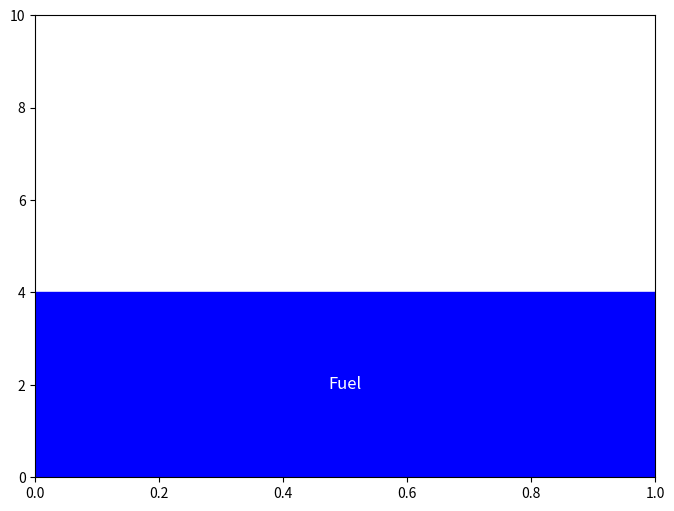

Source code (Python): (Note: this script raises an exception after producing the figure.)
import numpy as np
import matplotlib.pyplot as plt
from matplotlib.patches import Polygon
from matplotlib.animation import FuncAnimation, PillowWriter

# Function to update rocket position
def update(frame):
    global x, v, rocket, rocket_width, rocket_height, fuel_label
    a = (F - k * x - c * v) / m
    v += a * dt
    x += v * dt
    
    # Reflect motion at edges
    if x < 0:
        x = -x
        v = -v
    elif x + rocket_height > 10:  # Assuming display height is 10m
        x = 10 - rocket_height - (x + rocket_height - 10)
        v = -v
    
    rocket.set_xy([(0, x), (rocket_width, x), (rocket_width, x + rocket_height), (0, x + rocket_height)])
    fuel_label.set_position((0.5 * rocket_width, x + 0.5 * rocket_height))
    return [rocket, fuel_label]

# Function to initialize rocket
def initialize_rocket():
    global rocket, rocket_width, rocket_height, fuel_label
    rocket = Polygon([(0, 0), (rocket_width, 0), (rocket_width, rocket_height), (0, rocket_height)], closed=True, color='blue')
    fuel_label = ax.text(0.5 * rocket_width, 0.5 * rocket_height, 'Fuel', ha='center', va='center', color='white', fontsize=12)
    ax.add_patch(rocket)

# Function to update simulation parameters
def update_parameters():
    global m, k, c, F, dt, t_max
    print("Enter the following parameters (press Enter to keep current value):")
    m = float(input("Mass of the rocket (kg) [Default: 1000]: ") or m)
    k = float(input("Spring constant (N/m) [Default: 5000]: ") or k)
    c = float(input("Damping coefficient (Ns/m) [Default: 200]: ") or c)
    F = float(input("Thrust force (N) [Default: 20000]: ") or F)
    dt = float(input("Time step (s) [Default: 0.01]: ") or dt)
    t_max = float(input("Maximum simulation time (s) [Default: 10]: ") or t_max)

# Function to save animation
def save_animation():
    writer = PillowWriter(fps=24)
    ani.save('rocket_animation.gif', writer=writer, dpi=100)
    print("Animation saved as 'rocket_animation.gif'.")

# Initialize parameters with default values
m = 1000  # Mass of the rocket (kg)
k = 5000  # Spring constant (N/m)
c = 200   # Damping coefficient (Ns/m)
F = 20000 # Thrust force (N)
dt = 0.01 # Time step (s)
t_max = 10 # Maximum simulation time (s)
x = 0.0   # Initial displacement
v = 0.0   # Initial velocity
rocket_width = 1.0   # Width of the rocket (m)
rocket_height = 4.0  # Height of the rocket (m)

# Create figure and axis
fig, ax = plt.subplots(figsize=(8, 6))
ax.set_xlim(0, rocket_width)
ax.set_ylim(0, 10)  # Assuming display height is 10m

# Initialize rocket
initialize_rocket()

# Animation
ani = FuncAnimation(fig, update, frames=np.arange(0, t_max, dt), blit=True, interval=10)

# Menu
while True:
    print("\nMenu:")
    print("1. Update parameters")
    print("2. Save animation")
    print("3. Show the default simulation (recommended)")
    print("4. Quit")
    choice = input("Enter your choice: ")

    if choice == "1":
        update_parameters()
        initialize_rocket()  # Re-initialize rocket with updated parameters
    elif choice == "2":
        save_animation()
    elif choice == "3":
        break
    elif choice == "4":
        print("Exiting...")
        plt.close()
        break
    else:
        print("Invalid choice. Please enter again.")

plt.title('Rocket Pogo Effect Simulation')
plt.xlabel('Width (m)')
plt.ylabel('Height (m)')
plt.gca().set_aspect('equal', adjustable='box')
plt.grid(True)
plt.tight_layout()
plt.show()
